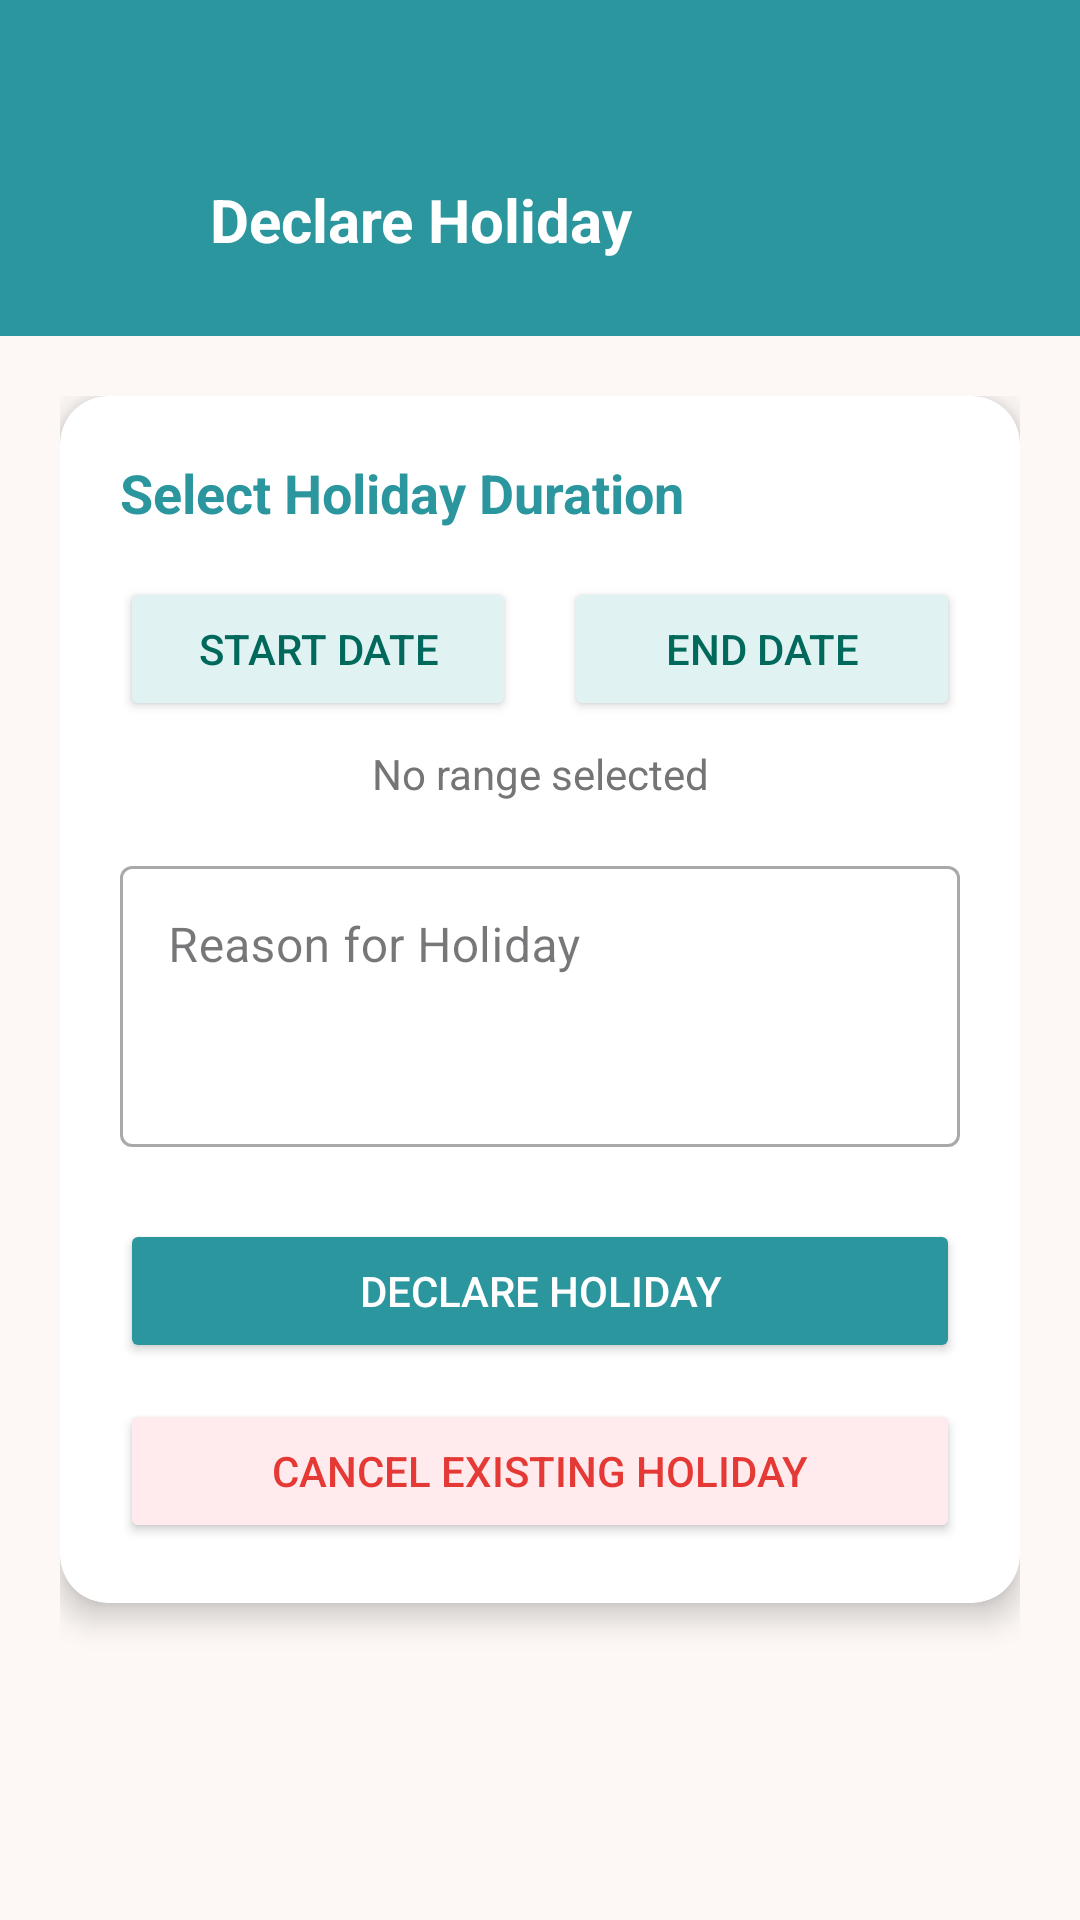

This screen was rendered from an Android layout file. Write that file and the resources it references.
<!-- AndroidManifest.xml: application theme Theme.Attendify -->
<!-- res/layout/activity_faculty_declare_holiday.xml -->
<?xml version="1.0" encoding="utf-8"?>
<androidx.constraintlayout.widget.ConstraintLayout
    xmlns:android="http://schemas.android.com/apk/res/android"
    xmlns:app="http://schemas.android.com/apk/res-auto"
    android:layout_width="match_parent"
    android:layout_height="match_parent"
    android:background="#FDF8F5"> <View
    android:id="@+id/header_bg"
    android:layout_width="match_parent"
    android:layout_height="112dp"
    android:background="#2C969E"
    android:paddingTop="32dp"
    app:layout_constraintTop_toTopOf="parent" /> <ImageView
    android:id="@+id/btn_back"
    android:layout_width="30dp"
    android:layout_height="30dp"
    android:src="@drawable/ic_back"
    app:tint="#FFFFFF"
    android:layout_marginStart="20dp"
    app:layout_constraintBottom_toBottomOf="@id/header_bg"
    app:layout_constraintTop_toTopOf="@id/header_bg"
    app:layout_constraintVertical_bias="0.7"
    app:layout_constraintStart_toStartOf="parent"/>

    <TextView
        android:layout_width="wrap_content"
        android:layout_height="wrap_content"
        android:text="Declare Holiday"
        android:textSize="20sp"
        android:textStyle="bold"
        android:textColor="#FFFFFF"
        android:layout_marginStart="20dp"
        app:layout_constraintStart_toEndOf="@id/btn_back"
        app:layout_constraintBottom_toBottomOf="@id/header_bg"
        app:layout_constraintTop_toTopOf="@id/header_bg"
        app:layout_constraintVertical_bias="0.7"/>

    <ScrollView
        android:layout_width="match_parent"
        android:layout_height="0dp"
        android:fillViewport="true"
        app:layout_constraintTop_toBottomOf="@id/header_bg"
        app:layout_constraintBottom_toBottomOf="parent">

        <LinearLayout
            android:layout_width="match_parent"
            android:layout_height="wrap_content"
            android:orientation="vertical"
            android:padding="20dp">

            <androidx.cardview.widget.CardView
                android:layout_width="match_parent"
                android:layout_height="wrap_content"
                app:cardCornerRadius="16dp"
                app:cardElevation="6dp">

                <LinearLayout
                    android:layout_width="match_parent"
                    android:layout_height="wrap_content"
                    android:orientation="vertical"
                    android:padding="20dp">

                    <TextView
                        android:layout_width="wrap_content"
                        android:layout_height="wrap_content"
                        android:text="Select Holiday Duration"
                        android:textSize="18sp"
                        android:textStyle="bold"
                        android:textColor="#2C969E"
                        android:layout_marginBottom="16dp"/>

                    <LinearLayout
                        android:layout_width="match_parent"
                        android:layout_height="wrap_content"
                        android:orientation="horizontal"
                        android:weightSum="2">

                        <Button
                            android:id="@+id/btn_start_date"
                            android:layout_width="0dp"
                            android:layout_weight="1"
                            android:layout_height="wrap_content"
                            android:text="Start Date"
                            android:backgroundTint="#E0F2F1"
                            android:textColor="#00695C"
                            android:layout_marginEnd="8dp"/>

                        <Button
                            android:id="@+id/btn_end_date"
                            android:layout_width="0dp"
                            android:layout_weight="1"
                            android:layout_height="wrap_content"
                            android:text="End Date"
                            android:backgroundTint="#E0F2F1"
                            android:textColor="#00695C"
                            android:layout_marginStart="8dp"/>
                    </LinearLayout>

                    <TextView
                        android:id="@+id/tv_date_range"
                        android:layout_width="match_parent"
                        android:layout_height="wrap_content"
                        android:text="No range selected"
                        android:textAlignment="center"
                        android:textColor="#757575"
                        android:layout_marginTop="8dp"
                        android:layout_marginBottom="16dp"/>

                    <com.google.android.material.textfield.TextInputLayout
                        android:layout_width="match_parent"
                        android:layout_height="wrap_content"
                        android:hint="Reason for Holiday"
                        style="@style/Widget.MaterialComponents.TextInputLayout.OutlinedBox"
                        android:layout_marginBottom="24dp">

                        <com.google.android.material.textfield.TextInputEditText
                            android:id="@+id/et_holiday_reason"
                            android:layout_width="match_parent"
                            android:layout_height="wrap_content"
                            android:inputType="textMultiLine"
                            android:lines="3"
                            android:gravity="top"/>
                    </com.google.android.material.textfield.TextInputLayout>

                    <Button
                        android:id="@+id/btn_confirm_holiday"
                        android:layout_width="match_parent"
                        android:layout_height="wrap_content"
                        android:text="Declare Holiday"
                        android:textColor="#FFFFFF"
                        android:backgroundTint="#2C969E"
                        android:paddingVertical="12dp"
                        android:layout_marginBottom="12dp"/>

                    <Button
                        android:id="@+id/btn_cancel_holiday"
                        android:layout_width="match_parent"
                        android:layout_height="wrap_content"
                        android:text="Cancel Existing Holiday"
                        android:textColor="#E53935"
                        android:backgroundTint="#FFEBEE"
                        android:paddingVertical="12dp"
                        app:strokeColor="#E53935"
                        app:strokeWidth="1dp"/>

                </LinearLayout>
            </androidx.cardview.widget.CardView>

        </LinearLayout>
    </ScrollView>

</androidx.constraintlayout.widget.ConstraintLayout>
<!-- resources referenced by this layout -->
<resources>
  <style name="Theme.Attendify" parent="Base.Theme.Attendify" />
  <style name="Base.Theme.Attendify" parent="Theme.Material3.Light.NoActionBar">
          <item name="android:statusBarColor">#4CB5C3</item>
      </style>
</resources>
